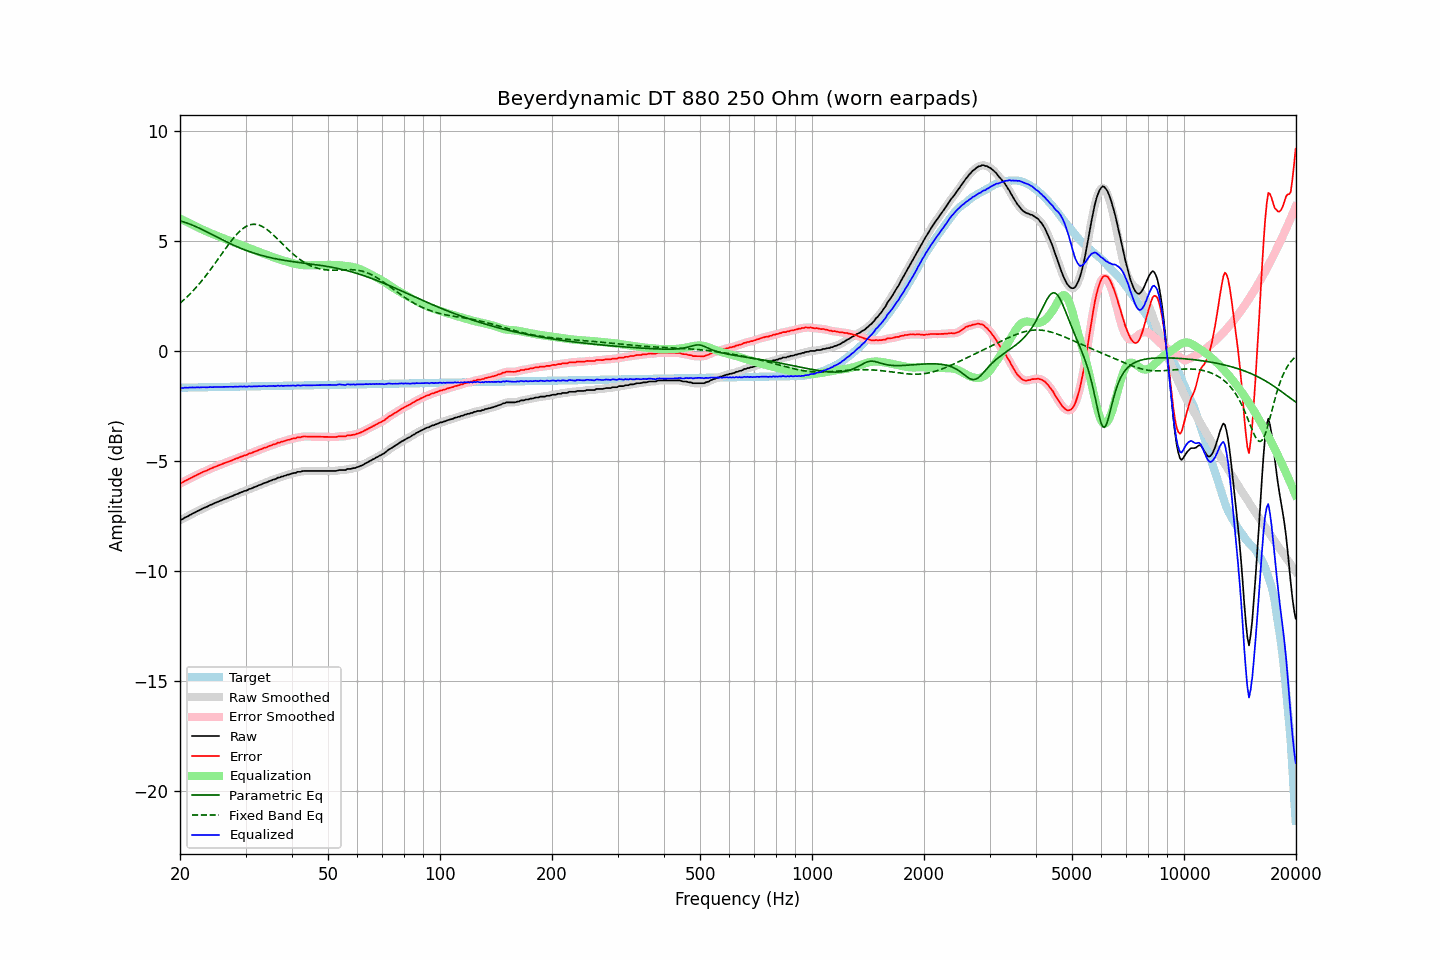

Data behind this chart, as committed beside it:
frequency, raw, error, smoothed, error_smoothed, equalization, parametric_eq, fixed_band_eq, equalized_raw, equalized_smoothed, target
20.00, -7.70, -6.03, -7.70, -6.03, 6.02, 5.91, 2.17, -1.68, -1.68, -1.67
20.20, -7.67, -6.00, -7.67, -5.99, 5.98, 5.89, 2.23, -1.69, -1.68, -1.67
20.40, -7.64, -5.97, -7.63, -5.96, 5.95, 5.87, 2.30, -1.69, -1.68, -1.67
20.61, -7.58, -5.91, -7.59, -5.92, 5.91, 5.85, 2.36, -1.67, -1.68, -1.67
20.81, -7.55, -5.88, -7.55, -5.88, 5.88, 5.83, 2.43, -1.67, -1.67, -1.67
21.02, -7.52, -5.85, -7.51, -5.84, 5.84, 5.80, 2.50, -1.68, -1.67, -1.67
21.23, -7.47, -5.80, -7.48, -5.81, 5.81, 5.77, 2.58, -1.66, -1.67, -1.67
21.44, -7.44, -5.77, -7.44, -5.77, 5.77, 5.74, 2.65, -1.67, -1.66, -1.67
21.66, -7.39, -5.73, -7.40, -5.73, 5.73, 5.71, 2.73, -1.66, -1.66, -1.66
21.87, -7.36, -5.70, -7.36, -5.69, 5.70, 5.68, 2.80, -1.66, -1.66, -1.66
22.09, -7.32, -5.66, -7.32, -5.66, 5.66, 5.65, 2.89, -1.66, -1.66, -1.66
22.31, -7.28, -5.62, -7.28, -5.62, 5.62, 5.62, 2.97, -1.66, -1.66, -1.66
22.54, -7.25, -5.59, -7.25, -5.59, 5.59, 5.58, 3.05, -1.66, -1.66, -1.66
22.76, -7.21, -5.55, -7.21, -5.55, 5.55, 5.55, 3.14, -1.66, -1.66, -1.66
22.99, -7.17, -5.51, -7.17, -5.52, 5.52, 5.51, 3.23, -1.65, -1.65, -1.66
23.22, -7.14, -5.49, -7.14, -5.49, 5.49, 5.48, 3.32, -1.65, -1.65, -1.65
23.45, -7.11, -5.46, -7.11, -5.46, 5.45, 5.44, 3.41, -1.66, -1.66, -1.65
23.69, -7.08, -5.43, -7.08, -5.42, 5.42, 5.40, 3.51, -1.66, -1.65, -1.65
23.92, -7.04, -5.39, -7.04, -5.39, 5.39, 5.37, 3.60, -1.65, -1.65, -1.65
24.16, -7.00, -5.35, -7.01, -5.36, 5.36, 5.33, 3.70, -1.64, -1.65, -1.65
24.40, -6.98, -5.33, -6.97, -5.33, 5.33, 5.29, 3.80, -1.65, -1.65, -1.65
24.65, -6.94, -5.29, -6.94, -5.30, 5.30, 5.25, 3.90, -1.64, -1.64, -1.65
24.89, -6.91, -5.27, -6.91, -5.27, 5.27, 5.22, 4.01, -1.64, -1.64, -1.64
25.14, -6.88, -5.24, -6.88, -5.24, 5.24, 5.18, 4.11, -1.64, -1.64, -1.64
25.39, -6.85, -5.21, -6.85, -5.21, 5.21, 5.14, 4.21, -1.64, -1.64, -1.64
25.65, -6.82, -5.18, -6.82, -5.18, 5.18, 5.10, 4.32, -1.64, -1.64, -1.64
25.91, -6.79, -5.15, -6.79, -5.15, 5.15, 5.07, 4.42, -1.64, -1.64, -1.64
26.16, -6.76, -5.12, -6.76, -5.12, 5.12, 5.03, 4.52, -1.64, -1.64, -1.64
26.43, -6.73, -5.09, -6.73, -5.09, 5.09, 4.99, 4.63, -1.64, -1.64, -1.64
26.69, -6.70, -5.07, -6.70, -5.07, 5.07, 4.96, 4.73, -1.63, -1.63, -1.63
26.96, -6.67, -5.04, -6.67, -5.04, 5.04, 4.92, 4.83, -1.63, -1.63, -1.63
27.23, -6.64, -5.01, -6.64, -5.01, 5.01, 4.89, 4.92, -1.63, -1.63, -1.63
27.50, -6.61, -4.98, -6.61, -4.98, 4.98, 4.85, 5.02, -1.63, -1.63, -1.63
27.77, -6.59, -4.96, -6.58, -4.95, 4.95, 4.82, 5.11, -1.64, -1.63, -1.63
28.05, -6.55, -4.92, -6.55, -4.93, 4.92, 4.79, 5.20, -1.63, -1.63, -1.63
28.33, -6.52, -4.89, -6.52, -4.90, 4.90, 4.76, 5.28, -1.62, -1.63, -1.63
28.62, -6.50, -4.88, -6.49, -4.87, 4.87, 4.72, 5.36, -1.63, -1.62, -1.63
28.90, -6.46, -4.84, -6.46, -4.84, 4.84, 4.69, 5.43, -1.62, -1.62, -1.62
29.19, -6.43, -4.81, -6.43, -4.81, 4.81, 4.66, 5.50, -1.62, -1.62, -1.62
29.48, -6.41, -4.79, -6.40, -4.78, 4.79, 4.63, 5.56, -1.62, -1.62, -1.62
29.78, -6.37, -4.75, -6.38, -4.76, 4.76, 4.61, 5.61, -1.61, -1.62, -1.62
30.08, -6.36, -4.74, -6.35, -4.73, 4.73, 4.58, 5.66, -1.63, -1.62, -1.62
30.38, -6.33, -4.71, -6.32, -4.71, 4.71, 4.55, 5.69, -1.63, -1.62, -1.62
30.68, -6.28, -4.66, -6.30, -4.68, 4.68, 4.52, 5.72, -1.60, -1.62, -1.62
30.99, -6.27, -4.66, -6.26, -4.65, 4.65, 4.50, 5.74, -1.62, -1.61, -1.61
31.30, -6.24, -4.63, -6.23, -4.62, 4.62, 4.47, 5.76, -1.62, -1.61, -1.61
31.61, -6.20, -4.59, -6.21, -4.60, 4.59, 4.45, 5.76, -1.61, -1.61, -1.61
31.93, -6.18, -4.57, -6.18, -4.57, 4.57, 4.43, 5.76, -1.61, -1.61, -1.61
32.24, -6.15, -4.54, -6.15, -4.54, 4.54, 4.40, 5.75, -1.61, -1.61, -1.61
32.57, -6.11, -4.50, -6.12, -4.51, 4.51, 4.38, 5.73, -1.60, -1.61, -1.61
32.89, -6.09, -4.48, -6.09, -4.48, 4.48, 4.36, 5.70, -1.61, -1.60, -1.61
33.22, -6.06, -4.46, -6.05, -4.45, 4.45, 4.34, 5.67, -1.61, -1.60, -1.60
33.55, -6.02, -4.42, -6.03, -4.43, 4.43, 4.32, 5.63, -1.59, -1.60, -1.60
33.89, -6.00, -4.40, -6.00, -4.40, 4.40, 4.30, 5.58, -1.60, -1.60, -1.60
34.23, -5.98, -4.38, -5.97, -4.37, 4.37, 4.28, 5.53, -1.61, -1.60, -1.60
34.57, -5.94, -4.34, -5.95, -4.35, 4.34, 4.26, 5.47, -1.60, -1.60, -1.60
34.92, -5.91, -4.31, -5.91, -4.32, 4.32, 4.25, 5.41, -1.59, -1.60, -1.60
35.27, -5.89, -4.29, -5.88, -4.29, 4.29, 4.23, 5.35, -1.60, -1.59, -1.60
35.62, -5.85, -4.26, -5.86, -4.27, 4.26, 4.21, 5.28, -1.59, -1.60, -1.59
35.97, -5.84, -4.25, -5.83, -4.24, 4.24, 4.20, 5.21, -1.60, -1.59, -1.59
... 635 more rows
